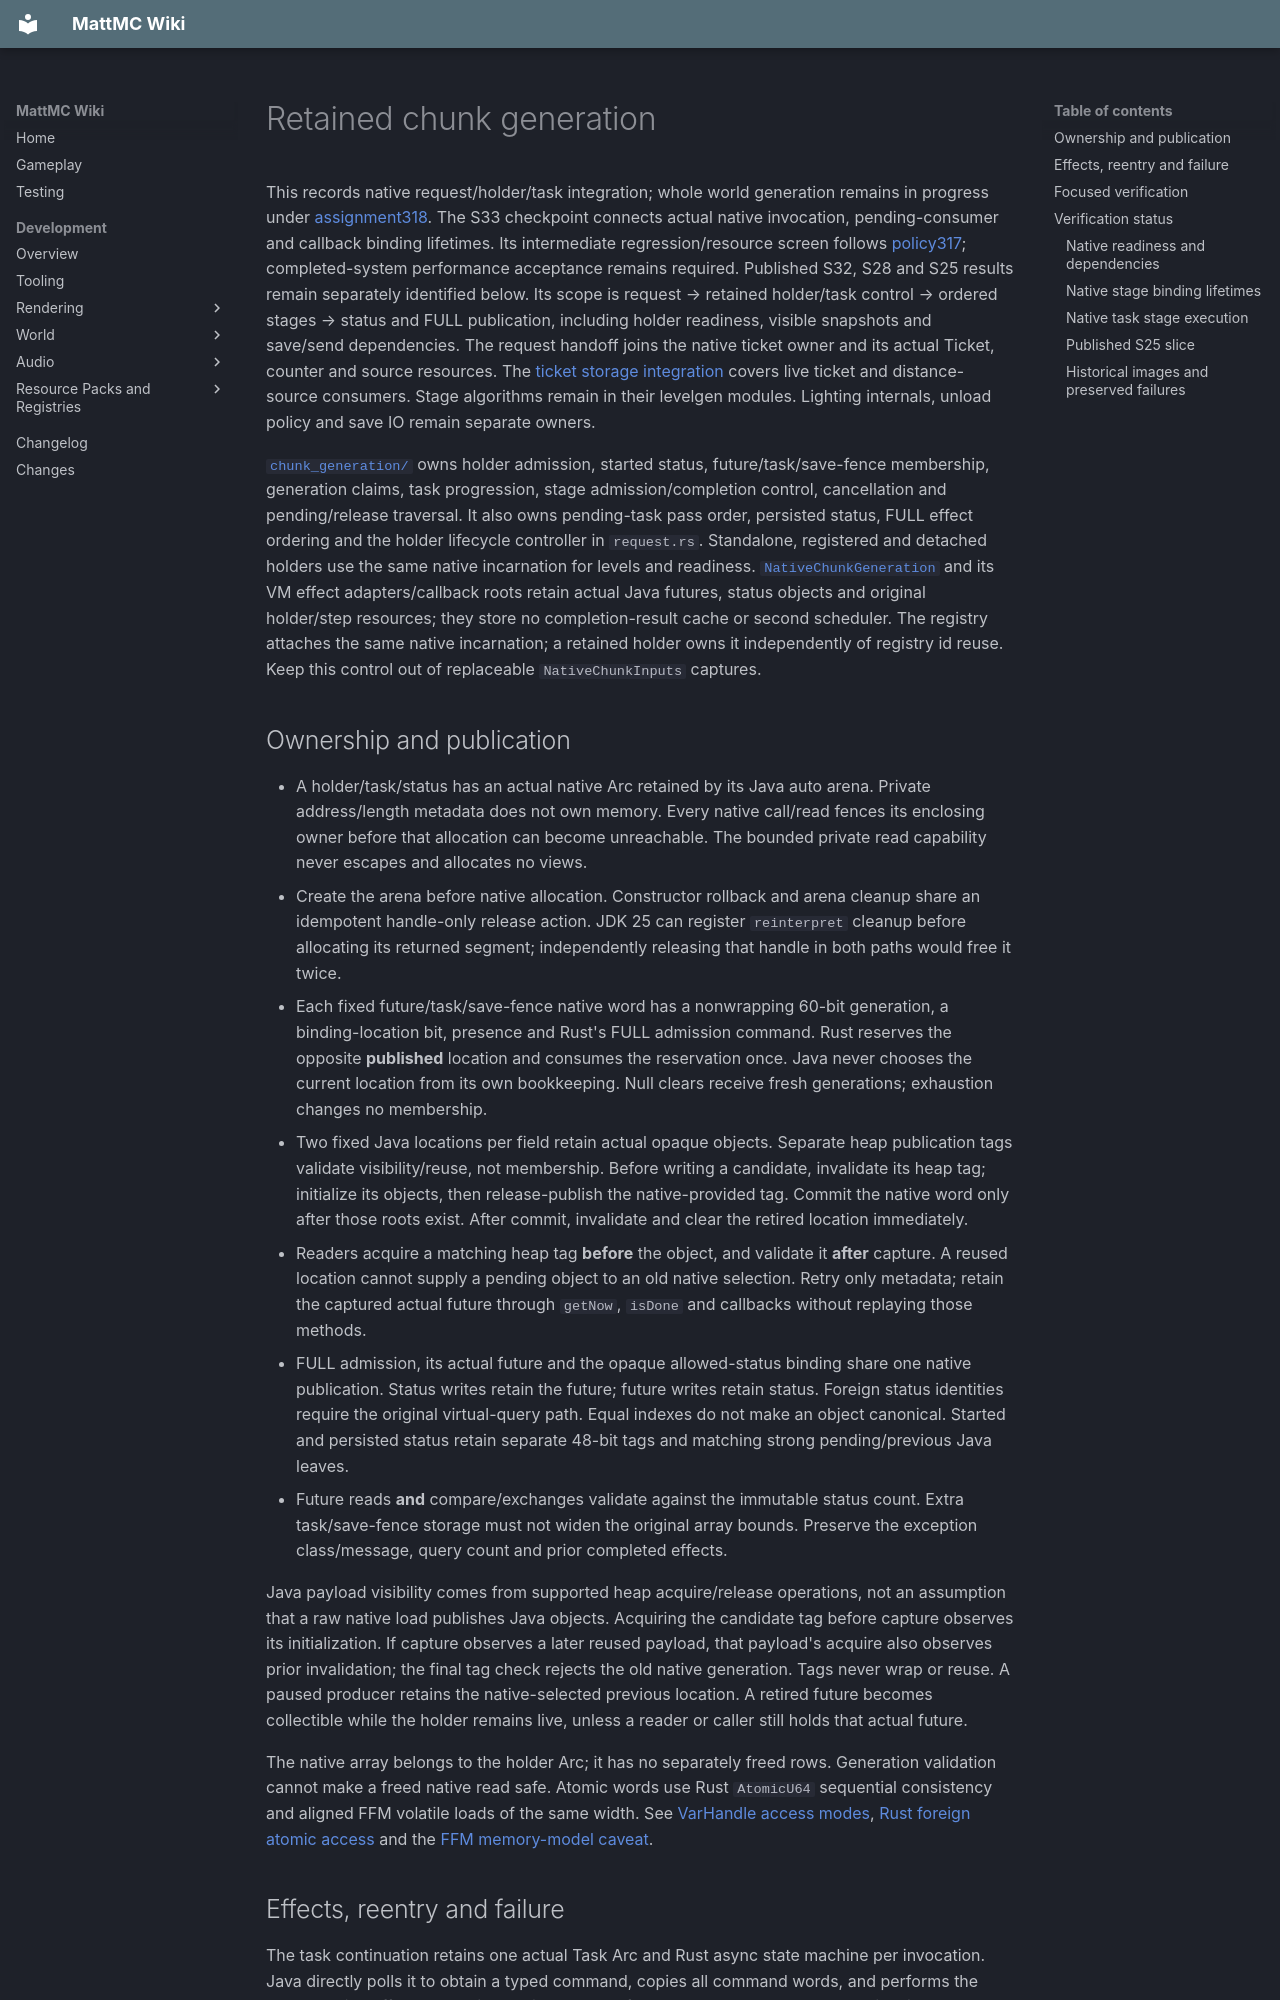

repository: HungLo2020/MattMC · page: development/world/chunk-loading/RUST-CHUNK-GENERATION/index.html · generator: mkdocs

# Retained chunk generation

This records native request/holder/task integration; whole world generation
remains in progress under [assignment318](https://github.com/HungLo2020/MattMC/discussions/888#discussioncomment-18984776).
The S33 checkpoint connects actual native invocation, pending-consumer and
callback binding lifetimes. Its intermediate regression/resource screen follows
[policy317](https://github.com/HungLo2020/MattMC/discussions/888#discussioncomment-18984771);
completed-system performance acceptance remains required. Published S32, S28
and S25 results remain separately identified below.
Its scope is request → retained holder/task
control → ordered stages → status and FULL publication, including holder readiness,
visible snapshots and save/send dependencies. The request handoff
joins the native ticket owner and its actual Ticket, counter and source resources.
The [ticket storage integration](RUST-TICKET-STORAGE.md) covers live ticket and
distance-source consumers. Stage algorithms remain in their levelgen modules. Lighting internals, unload
policy and save IO remain separate owners.

[`chunk_generation/`](https://github.com/HungLo2020/MattMC/tree/master/src/main/rust/world/level/chunk_generation)
owns holder admission, started status, future/task/save-fence membership,
generation claims, task progression, stage admission/completion control,
cancellation and pending/release traversal.
It also owns pending-task pass order, persisted status, FULL effect ordering and
the holder lifecycle controller in `request.rs`. Standalone, registered and
detached holders use the same native incarnation for levels and readiness.
[`NativeChunkGeneration`](https://github.com/HungLo2020/MattMC/blob/master/src/main/java/net/minecraft/server/level/NativeChunkGeneration.java)
and its VM effect adapters/callback roots retain actual Java futures, status
objects and original holder/step resources; they store no
completion-result cache or second scheduler. The registry attaches the same
native incarnation; a retained holder owns it independently of registry id reuse. Keep this control out
of replaceable `NativeChunkInputs` captures.

## Ownership and publication

- A holder/task/status has an actual native Arc retained by its Java auto arena.
  Private address/length metadata does not own memory. Every native call/read
  fences its enclosing owner before that allocation can become unreachable.
  The bounded private read capability never escapes and allocates no views.
- Create the arena before native allocation. Constructor rollback and arena
  cleanup share an idempotent handle-only release action. JDK 25 can register
  `reinterpret` cleanup before allocating its returned segment; independently
  releasing that handle in both paths would free it twice.
- Each fixed future/task/save-fence native word has a nonwrapping 60-bit
  generation, a binding-location bit, presence and Rust's FULL admission command.
  Rust reserves the opposite **published** location and consumes the reservation
  once. Java never chooses the current location from its own bookkeeping.
  Null clears receive fresh generations; exhaustion changes no membership.
- Two fixed Java locations per field retain actual opaque objects. Separate heap
  publication tags validate visibility/reuse, not membership. Before writing a
  candidate, invalidate its heap tag; initialize its objects, then release-publish
  the native-provided tag. Commit the native word only after those roots exist.
  After commit, invalidate and clear the retired location immediately.
- Readers acquire a matching heap tag **before** the object, and validate it
  **after** capture. A reused location cannot supply a pending object to an old
  native selection. Retry only metadata; retain the captured actual future
  through `getNow`, `isDone` and callbacks without replaying those methods.
- FULL admission, its actual future and the opaque allowed-status binding share
  one native publication. Status writes retain the future; future writes retain
  status. Foreign status identities require the original virtual-query path.
  Equal indexes do not make an object canonical. Started and persisted status
  retain separate 48-bit tags and matching strong pending/previous Java leaves.
- Future reads **and** compare/exchanges validate against the immutable status
  count. Extra task/save-fence storage must not widen the original array bounds.
  Preserve the exception class/message, query count and prior completed effects.

Java payload visibility comes from supported heap acquire/release operations,
not an assumption that a raw native load publishes Java objects. Acquiring the
candidate tag before capture observes its initialization. If capture observes a
later reused payload, that payload's acquire also observes prior invalidation;
the final tag check rejects the old native generation. Tags never wrap or reuse.
A paused producer retains the native-selected previous location. A retired
future becomes collectible while the holder remains live, unless a reader or
caller still holds that actual future.

The native array belongs to the holder Arc; it has no separately freed rows.
Generation validation cannot make a freed native read safe. Atomic words use
Rust `AtomicU64` sequential consistency and aligned FFM volatile loads of the
same width. See [VarHandle access modes](https://docs.oracle.com/en/java/javase/25/docs/api/java.base/java/lang/invoke/VarHandle.html),
[Rust foreign atomic access](https://doc.rust-lang.org/std/sync/atomic/struct.Atomic.html#method.as_ptr)
and the [FFM memory-model caveat](https://docs.oracle.com/en/java/javase/25/docs/api/java.base/java/lang/foreign/package-summary.html).
